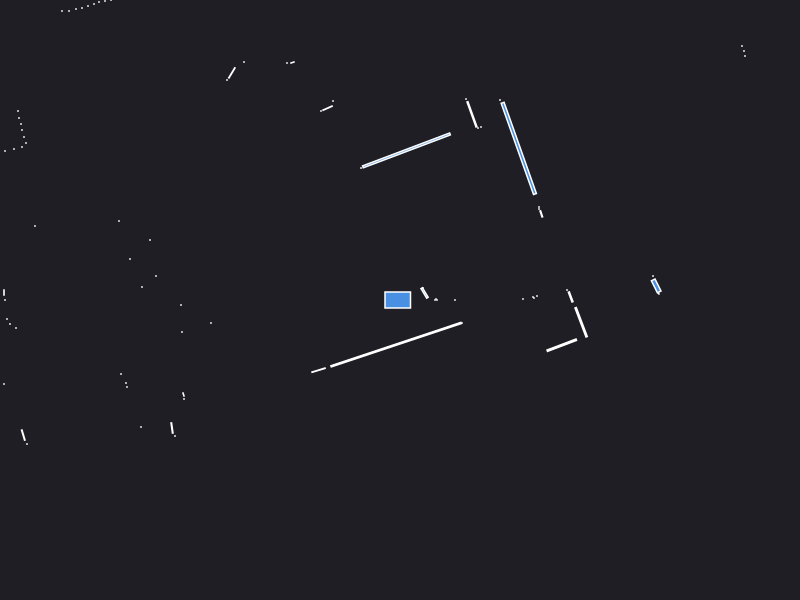

The file beside this chart, header and first rows:
0.000000	0.000000	0.049500
1.23	0.01	0.000441
1.33	0.03	0.000441
1.37	0.04	0.000441
1.34	0.02	0.000441
2.53	0.24	0.000441
2.58	0.075	0.002064
2.562	0.141	0.01833
0.55	0.000000	0.000441
0.37	0.000000	0.000441
0.36	0.01	0.000441
0.35	0.000000	0.000441
1.67	0.1	0.000441
0.2457	0.07044	0.01145
0.23	0.12	0.000441
1.413	0.861	0.003772
1.39	0.91	0.000441
1.39	0.93	0.000441
3.45	2.44	0.000441
3.44	2.49	0.000441
3.42	2.54	0.000441
1.188	1.516	0.3509
1	2	0.000441
0.81	1.73	0.000441
0.78	1.72	0.000441
0.7196	1.857	0.03258
0.66	2.01	0.000441
0.06456	1.496	0.3302
-0.39	1.32	0.000441
-0.67	1.99	0.000441
-0.7244	1.919	0.006984
-0.79	1.89	0.000441
-1.075	2.375	0.001557
-1.13	2.37	0.000441
-3.2	6.31	0.000441
-3.28	6.27	0.000441
-2.05	3.69	0.000441
-2.1	3.67	0.000441
-2.15	3.65	0.000441
-1.56	2.38	0.000441
-1.681	2.271	0.0101
-1.73	2.2	0.000441
-2.57	3.11	0.000441
-2.62	3.09	0.000441
-2.68	3.07	0.000441
-2.73	3.06	0.000441
-2.78	3.03	0.000441
-2.83	3.02	0.000441
-2.89	3	0.000441
-2.95	2.99	0.000441
-3.01	2.98	0.000441
-3.06	2.96	0.000441
-3.12	2.94	0.000441
-3.18	2.92	0.000441
-3.24	2.91	0.000441
-3.31	2.89	0.000441
-3.38	2.89	0.000441
-5.02	4.07	0.000441
-4.96	3.93	0.000441
-4.91	3.79	0.000441
-4.87	3.66	0.000441
... 47 more rows
